Photos from the image-classification dataset "rvlcdip_preprocessed1" in the GitHub repository MariamAnwer820/Document-Image-Classification. Its 10 classes are: ADVE, email, form, letter, memo, news, note, report, resume, scientific document.

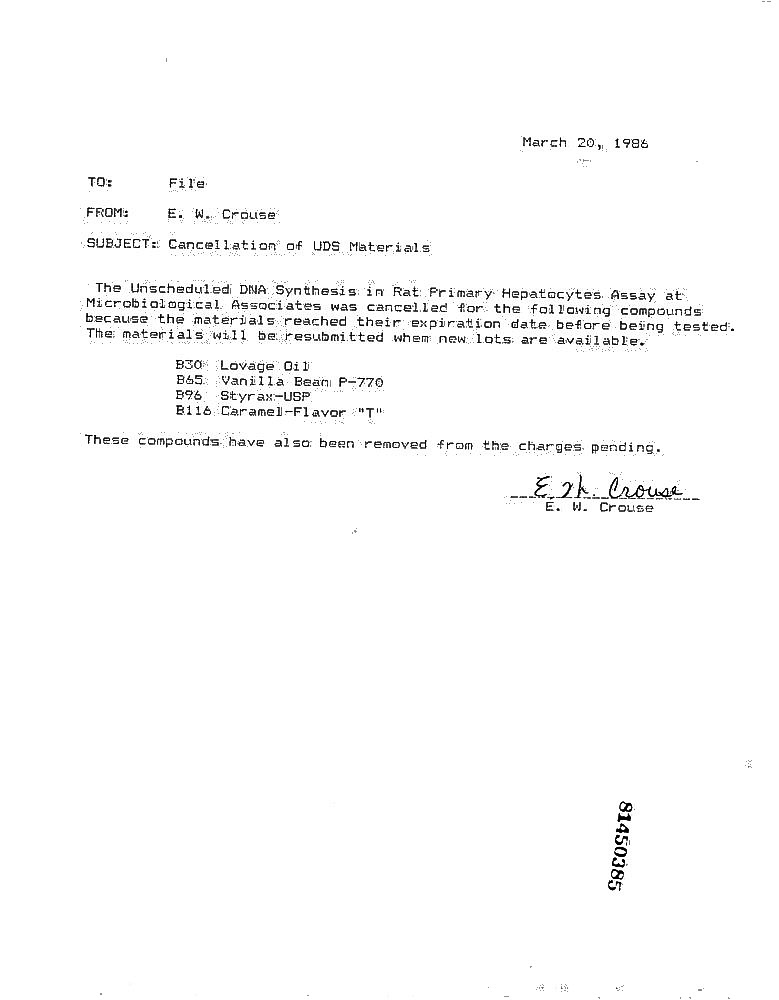
Label: memo

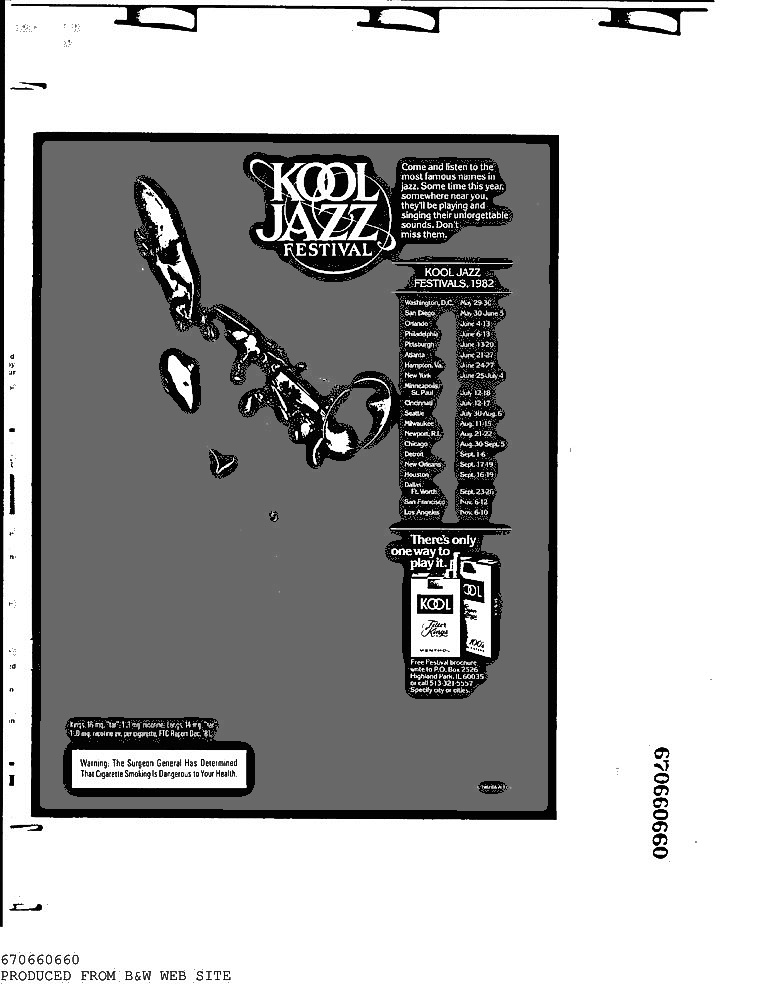
Label: ADVE

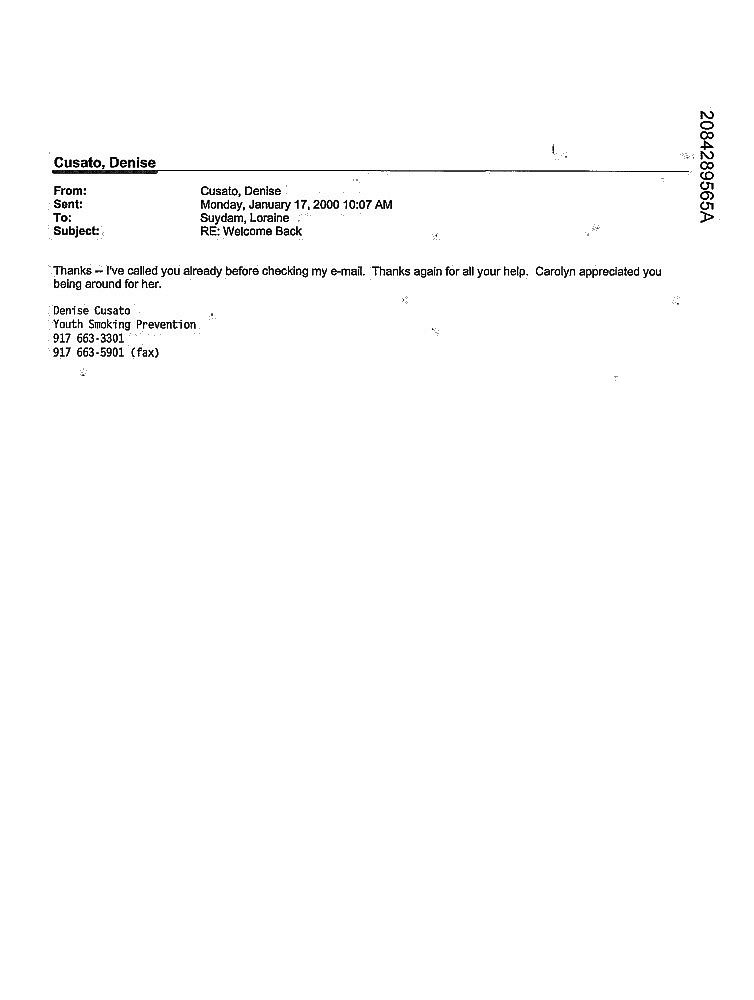
Label: email

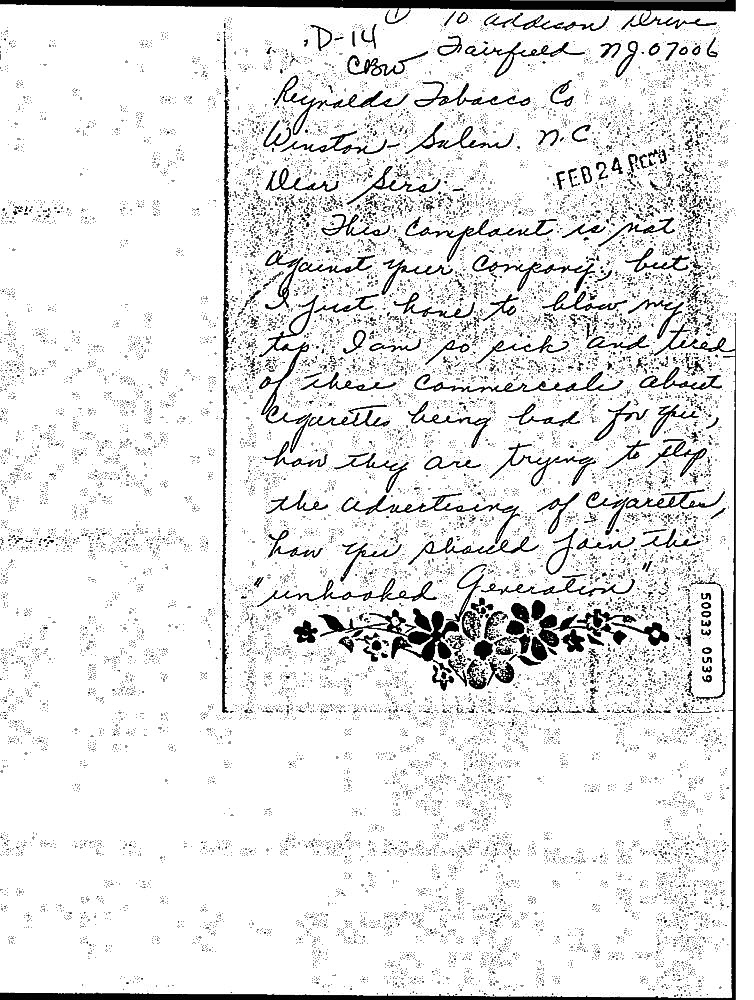
Label: note

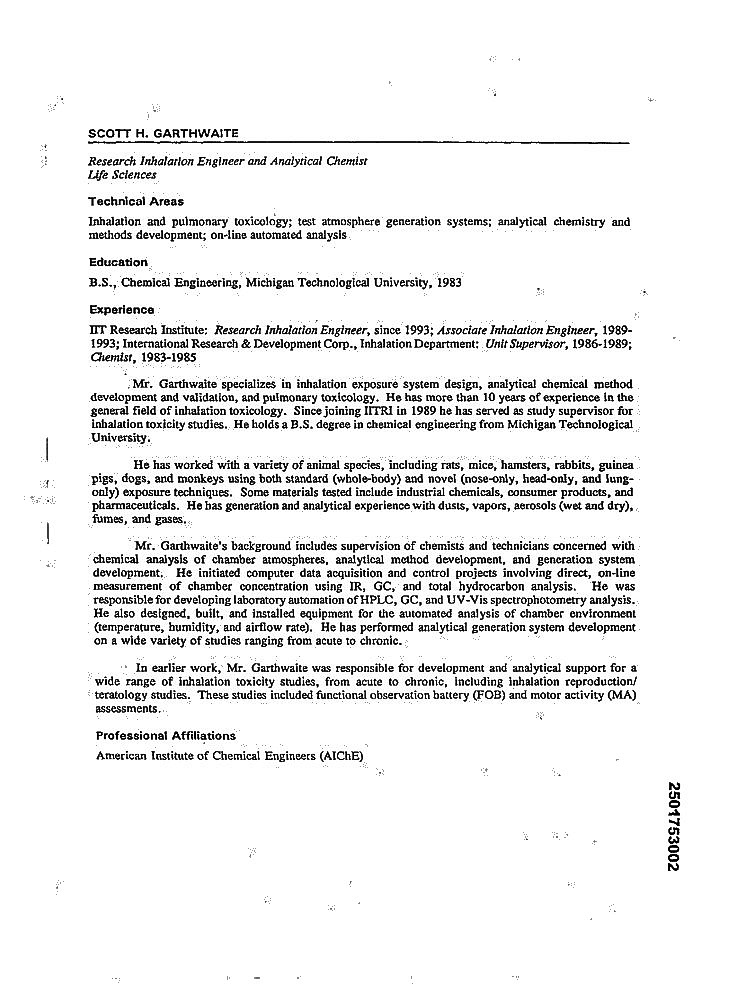
Label: resume

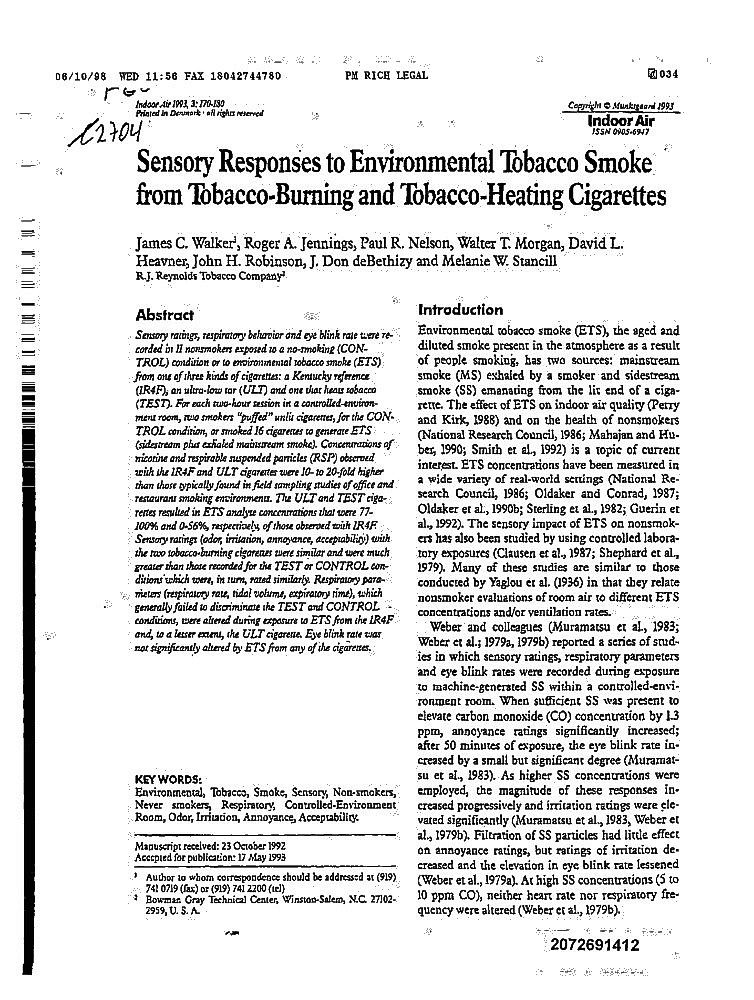
Label: scientific document
